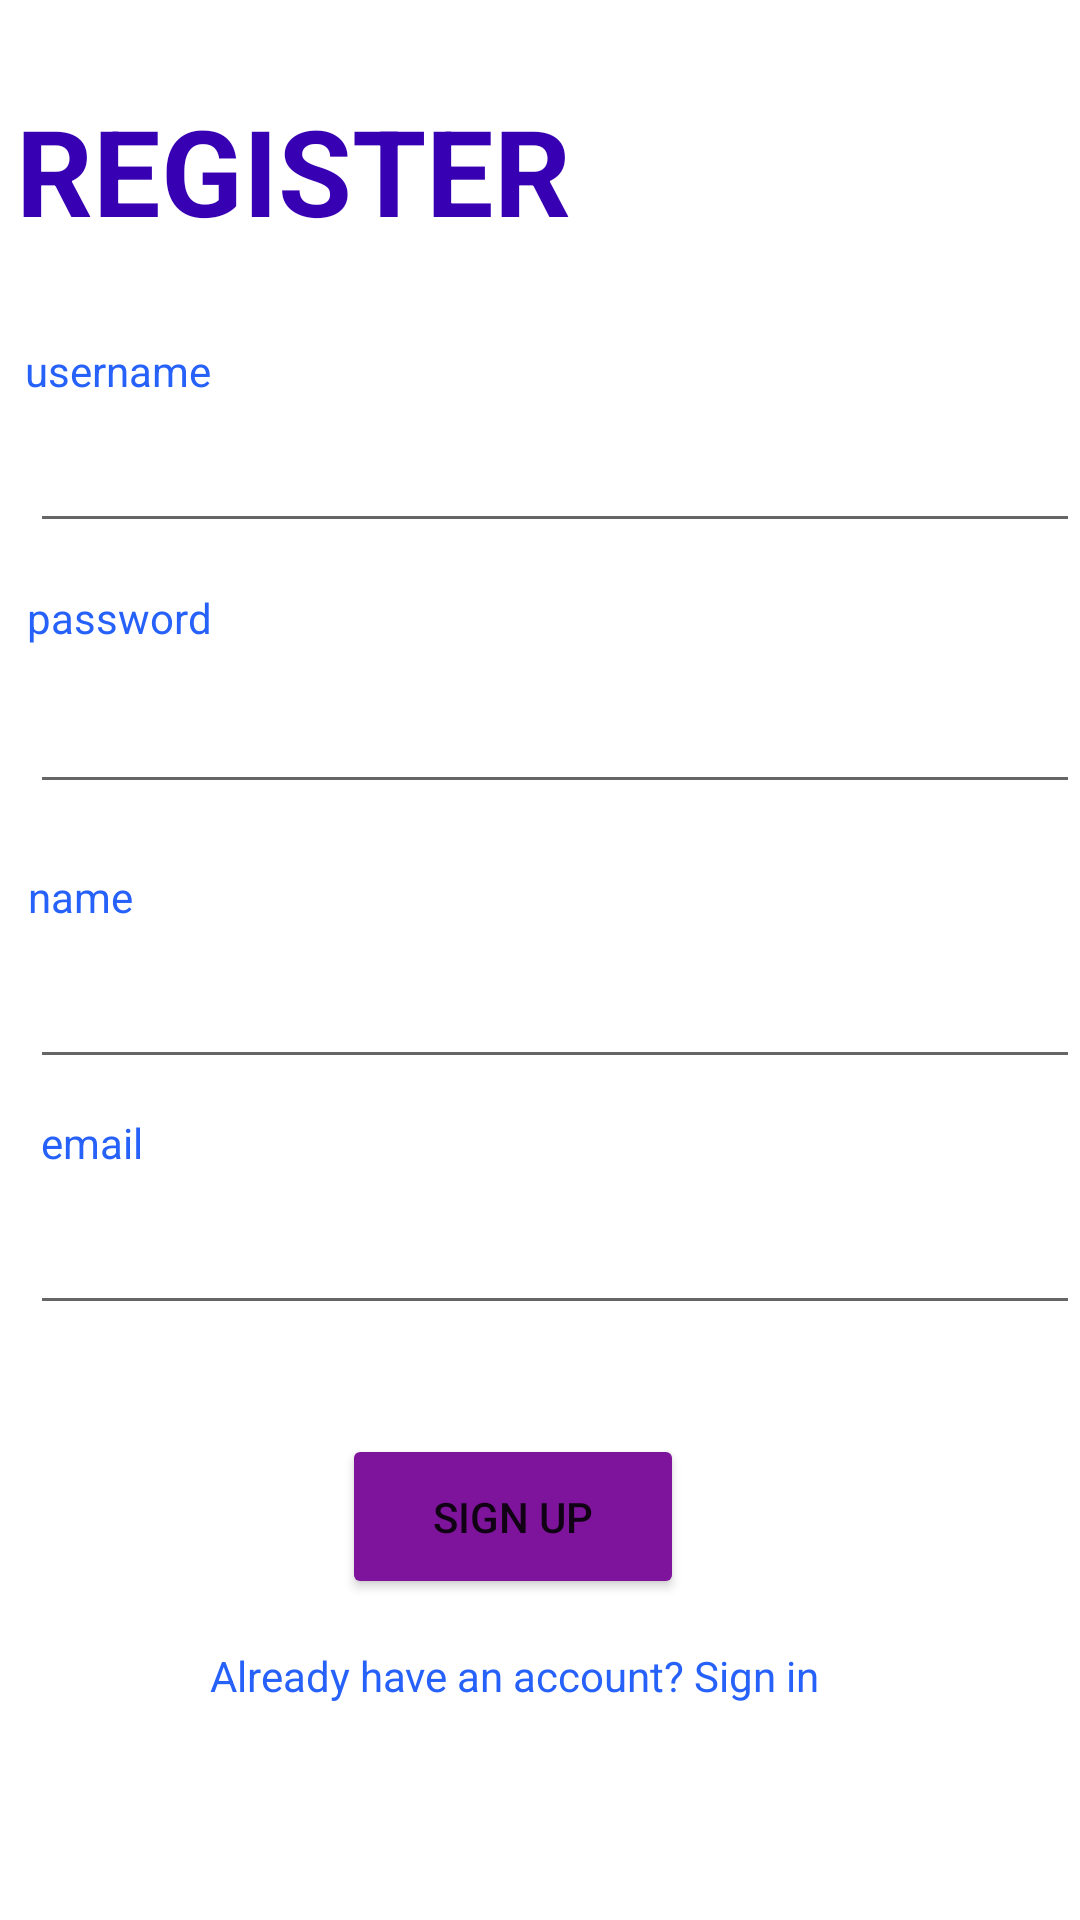

Layout XML and referenced resources for this Android screen:
<!-- AndroidManifest.xml: application theme Theme.MyApplication -->
<!-- res/layout/activity_register_legacy.xml -->
<?xml version="1.0" encoding="utf-8"?>
<androidx.constraintlayout.widget.ConstraintLayout xmlns:android="http://schemas.android.com/apk/res/android"
    xmlns:app="http://schemas.android.com/apk/res-auto"
    xmlns:tools="http://schemas.android.com/tools"
    android:layout_width="match_parent"
    android:layout_height="match_parent"
    android:background="@drawable/login_bk"
    tools:context=".LoginActivity">


    <TextView
        android:id="@+id/textView"
        android:layout_width="wrap_content"
        android:layout_height="wrap_content"
        android:text="REGISTER"
        android:textColor="@color/purple_700"
        android:textSize="40dp"
        android:textStyle="bold"
        app:layout_constraintBottom_toBottomOf="parent"
        app:layout_constraintEnd_toEndOf="parent"
        app:layout_constraintHorizontal_bias="0.03"
        app:layout_constraintStart_toStartOf="parent"
        app:layout_constraintTop_toTopOf="parent"
        app:layout_constraintVertical_bias="0.051" />

    <TextView
        android:id="@+id/textView2"
        android:layout_width="wrap_content"
        android:layout_height="wrap_content"
        android:text="username"
        android:textColor="@color/primaryTextColor"
        android:textSize="14dp"
        app:layout_constraintBottom_toBottomOf="parent"
        app:layout_constraintEnd_toEndOf="parent"
        app:layout_constraintHorizontal_bias="0.028"
        app:layout_constraintStart_toStartOf="parent"
        app:layout_constraintTop_toBottomOf="@+id/textView"
        app:layout_constraintVertical_bias="0.057" />

    <EditText
        android:id="@+id/username"
        android:layout_width="350dp"
        android:layout_height="wrap_content"
        android:layout_marginLeft="10dp"
        android:text=""
        android:textSize="20dp"
        android:textColor="@color/purple_500"
        app:layout_constraintBottom_toTopOf="@+id/textView3"
        app:layout_constraintEnd_toEndOf="parent"
        app:layout_constraintHorizontal_bias="0.0"
        app:layout_constraintStart_toStartOf="parent"
        app:layout_constraintTop_toBottomOf="@+id/textView2"
        app:layout_constraintVertical_bias="0.205" />

    <TextView
        android:id="@+id/textView3"
        android:layout_width="wrap_content"
        android:layout_height="wrap_content"
        android:text="password"
        android:textColor="@color/primaryTextColor"
        android:textSize="14dp"
        app:layout_constraintBottom_toBottomOf="parent"
        app:layout_constraintEnd_toEndOf="parent"
        app:layout_constraintHorizontal_bias="0.03"
        app:layout_constraintStart_toStartOf="parent"
        app:layout_constraintTop_toBottomOf="@+id/textView"
        app:layout_constraintVertical_bias="0.21" />

    <EditText
        android:id="@+id/password"
        android:layout_width="350dp"
        android:layout_height="wrap_content"
        android:layout_marginLeft="10dp"
        android:inputType="textPassword"
        android:text=""
        android:textSize="20dp"
        android:textColor="@color/purple_500"
        app:layout_constraintBottom_toBottomOf="parent"
        app:layout_constraintEnd_toEndOf="parent"
        app:layout_constraintHorizontal_bias="0.0"
        app:layout_constraintStart_toStartOf="parent"
        app:layout_constraintTop_toBottomOf="@+id/textView3"
        app:layout_constraintVertical_bias="0.023" />

    <TextView
        android:id="@+id/textView4"
        android:layout_width="wrap_content"
        android:layout_height="wrap_content"
        android:text="name"
        android:textColor="@color/primaryTextColor"
        android:textSize="14dp"
        app:layout_constraintBottom_toBottomOf="parent"
        app:layout_constraintEnd_toEndOf="parent"
        app:layout_constraintHorizontal_bias="0.029"
        app:layout_constraintStart_toStartOf="parent"
        app:layout_constraintTop_toBottomOf="@+id/password"
        app:layout_constraintVertical_bias="0.06" />


    

    <EditText
        android:id="@+id/ed_name"
        android:layout_width="350dp"
        android:layout_height="wrap_content"
        android:layout_marginLeft="10dp"
        android:layout_marginTop="1dp"
        android:text=""
        android:textColor="@color/purple_500"
        android:textSize="20dp"
        app:layout_constraintBottom_toTopOf="@+id/textView5"
        app:layout_constraintEnd_toEndOf="parent"
        app:layout_constraintHorizontal_bias="0.0"
        app:layout_constraintStart_toStartOf="parent"
        app:layout_constraintTop_toBottomOf="@+id/textView4"
        app:layout_constraintVertical_bias="0.357" />

    <TextView
        android:id="@+id/textView5"
        android:layout_width="wrap_content"
        android:layout_height="wrap_content"
        android:text="email"
        android:textColor="@color/primaryTextColor"
        android:textSize="14dp"
        app:layout_constraintBottom_toBottomOf="parent"
        app:layout_constraintEnd_toEndOf="parent"
        app:layout_constraintHorizontal_bias="0.042"
        app:layout_constraintStart_toStartOf="parent"
        app:layout_constraintTop_toBottomOf="@+id/password"
        app:layout_constraintVertical_bias="0.293" />

    <EditText
        android:id="@+id/ed_email"
        android:layout_width="350dp"
        android:layout_height="wrap_content"
        android:layout_marginLeft="10dp"
        android:text=""
        android:textColor="@color/purple_500"
        android:textSize="20dp"
        app:layout_constraintBottom_toBottomOf="parent"
        app:layout_constraintEnd_toEndOf="parent"
        app:layout_constraintHorizontal_bias="0.0"
        app:layout_constraintStart_toStartOf="parent"
        app:layout_constraintTop_toBottomOf="@+id/textView5"
        app:layout_constraintVertical_bias="0.036" />

    <Button
        android:id="@+id/register_btn"
        android:layout_width="114dp"
        android:layout_height="55dp"
        android:backgroundTint="@color/loginBkColor"
        android:gravity="center"
        android:text="Sign Up"
        app:layout_constraintBottom_toBottomOf="parent"
        app:layout_constraintEnd_toEndOf="parent"
        app:layout_constraintHorizontal_bias="0.463"
        app:layout_constraintStart_toStartOf="parent"
        app:layout_constraintTop_toBottomOf="@+id/ed_email"
        app:layout_constraintVertical_bias="0.253" />

    <TextView
        android:id="@+id/tv_sign_in"
        android:layout_width="wrap_content"
        android:layout_height="wrap_content"
        android:text="Already have an account? Sign in"
        app:layout_constraintBottom_toBottomOf="parent"
        app:layout_constraintEnd_toEndOf="parent"
        app:layout_constraintHorizontal_bias="0.446"
        app:layout_constraintStart_toStartOf="parent"
        app:layout_constraintTop_toBottomOf="@+id/register_btn"
        app:layout_constraintVertical_bias="0.181"
        android:textColor="@color/primaryTextColor"/>


</androidx.constraintlayout.widget.ConstraintLayout>
<!-- resources referenced by this layout -->
<resources>
  <color name="loginBkColor">#7E149C</color>
  <color name="primaryTextColor">#2661FA</color>
  <color name="purple_500">#1D49F1</color>
  <color name="purple_700">#FF3700B3</color>
  <style name="Theme.MyApplication" parent="Theme.MaterialComponents.DayNight.NoActionBar">
          
          <item name="colorPrimary">@color/purple_500</item>
          <item name="colorPrimaryVariant">@color/purple_700</item>
          <item name="colorOnPrimary">@color/white</item>
          
          <item name="colorSecondary">@color/teal_200</item>
          <item name="colorSecondaryVariant">@color/teal_700</item>
          <item name="colorOnSecondary">@color/black</item>
          
          <item name="android:statusBarColor" tools:targetApi="l">?attr/colorPrimaryVariant</item>
          
      </style>
  <color name="white">#FFFFFFFF</color>
  <color name="teal_200">#FF03DAC5</color>
  <color name="teal_700">#FF018786</color>
  <color name="black">#FF000000</color>
</resources>
